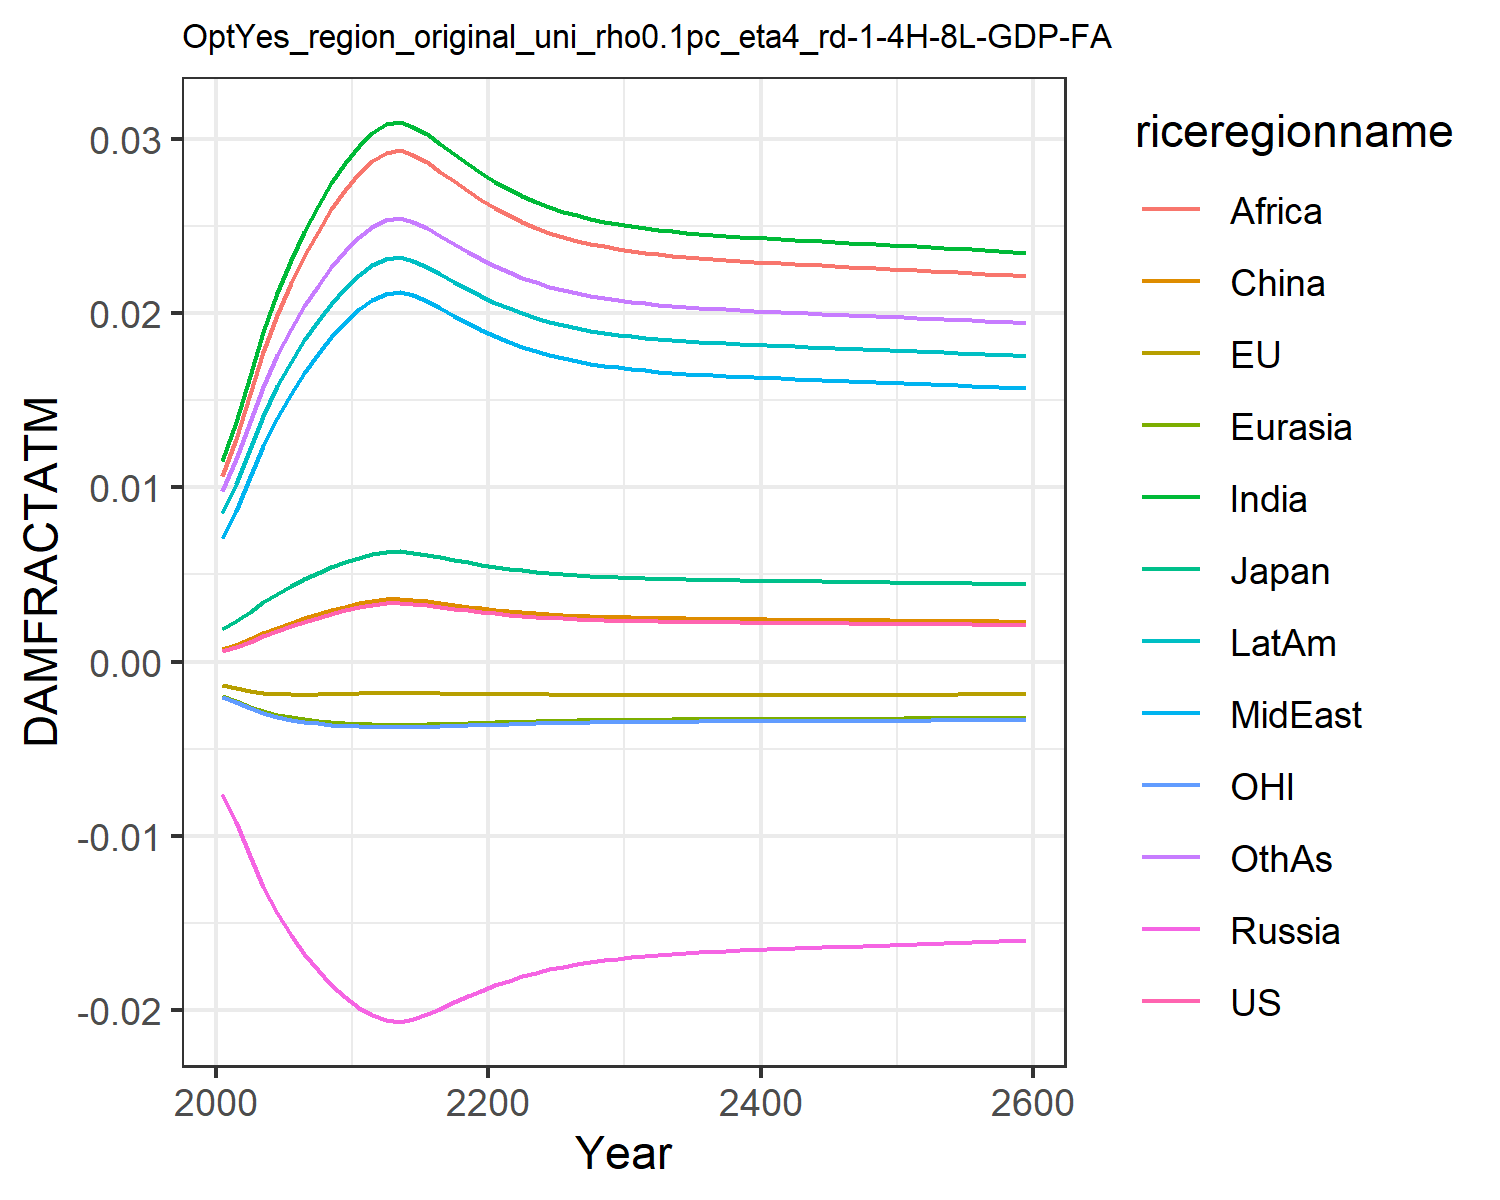

Source data for this figure (header and first rows):
0.0006044859214990092, -0.0013477832574872255, 0.0018660811771578033, -0.007563917650864247, -0.001960953564571073, 0.0007416561617866197, 0.011520656241875512, 0.00709288722211721, 0.01066987500895466, 0.008534084211010144, -0.0020107308894597364, 0.009810033506581642
0.0008334, -0.001513, 0.002306, -0.009211, -0.002256, 0.0009803, 0.01374, 0.008664, 0.01278, 0.0102, -0.002325, 0.0116
0.001137, -0.001671, 0.002857, -0.01113, -0.002575, 0.001296, 0.01639, 0.01056, 0.01532, 0.0122, -0.002662, 0.01374
0.001457, -0.001782, 0.003405, -0.01291, -0.002842, 0.001627, 0.01893, 0.01238, 0.01775, 0.01411, -0.002944, 0.01578
0.001763, -0.001848, 0.003906, -0.01444, -0.003048, 0.001942, 0.02116, 0.014, 0.01989, 0.01579, -0.00316, 0.01757
0.00204, -0.001879, 0.004344, -0.0157, -0.003201, 0.002226, 0.02304, 0.01537, 0.0217, 0.01721, -0.00332, 0.01908
0.002291, -0.001889, 0.004732, -0.01676, -0.003316, 0.002484, 0.02467, 0.01656, 0.02326, 0.01844, -0.00344, 0.02039
0.002525, -0.001884, 0.005084, -0.01768, -0.003407, 0.002724, 0.02611, 0.01762, 0.02466, 0.01953, -0.003533, 0.02155
0.002748, -0.001868, 0.005415, -0.01852, -0.00348, 0.002953, 0.02744, 0.0186, 0.02594, 0.02054, -0.003608, 0.02262
0.002952, -0.001845, 0.005712, -0.01924, -0.003536, 0.003161, 0.02861, 0.01947, 0.02707, 0.02142, -0.003665, 0.02356
0.003128, -0.001819, 0.005965, -0.01984, -0.003577, 0.003341, 0.0296, 0.0202, 0.02802, 0.02217, -0.003706, 0.02435
0.003262, -0.001796, 0.006156, -0.02029, -0.003604, 0.003478, 0.03033, 0.02075, 0.02873, 0.02273, -0.003733, 0.02494
0.003354, -0.001778, 0.006285, -0.02058, -0.003621, 0.003571, 0.03082, 0.02111, 0.0292, 0.0231, -0.00375, 0.02533
0.003376, -0.001774, 0.006317, -0.02065, -0.003625, 0.003594, 0.03094, 0.0212, 0.02932, 0.02319, -0.003753, 0.02543
0.003329, -0.001783, 0.006251, -0.0205, -0.003616, 0.003546, 0.03069, 0.02102, 0.02907, 0.023, -0.003745, 0.02523
0.003245, -0.001799, 0.006132, -0.02023, -0.003601, 0.003461, 0.03024, 0.02068, 0.02864, 0.02265, -0.00373, 0.02486
0.003145, -0.001816, 0.005989, -0.0199, -0.00358, 0.003358, 0.02969, 0.02027, 0.0281, 0.02224, -0.00371, 0.02442
0.00304, -0.001832, 0.005839, -0.01955, -0.003557, 0.003251, 0.02911, 0.01984, 0.02754, 0.0218, -0.003687, 0.02396
0.002939, -0.001846, 0.005693, -0.0192, -0.003532, 0.003148, 0.02854, 0.01942, 0.027, 0.02137, -0.003662, 0.0235
0.002846, -0.001858, 0.005558, -0.01887, -0.003508, 0.003052, 0.02801, 0.01902, 0.02648, 0.02096, -0.003637, 0.02307
0.002762, -0.001867, 0.005435, -0.01857, -0.003484, 0.002966, 0.02752, 0.01866, 0.02601, 0.0206, -0.003612, 0.02268
0.002687, -0.001873, 0.005325, -0.01829, -0.003461, 0.00289, 0.02708, 0.01834, 0.02559, 0.02026, -0.003589, 0.02233
0.002622, -0.001878, 0.005229, -0.01805, -0.00344, 0.002823, 0.02669, 0.01805, 0.02522, 0.01997, -0.003568, 0.02202
0.002565, -0.001882, 0.005145, -0.01784, -0.003421, 0.002765, 0.02636, 0.0178, 0.02489, 0.01972, -0.003548, 0.02175
0.002517, -0.001884, 0.005072, -0.01765, -0.003404, 0.002715, 0.02606, 0.01758, 0.02461, 0.01949, -0.00353, 0.02151
0.002475, -0.001886, 0.005009, -0.01749, -0.003389, 0.002672, 0.02581, 0.0174, 0.02436, 0.0193, -0.003515, 0.02131
0.002439, -0.001887, 0.004955, -0.01735, -0.003375, 0.002636, 0.02559, 0.01724, 0.02415, 0.01913, -0.003501, 0.02113
0.002408, -0.001888, 0.004909, -0.01723, -0.003363, 0.002604, 0.0254, 0.0171, 0.02397, 0.01899, -0.003489, 0.02098
0.002382, -0.001888, 0.004869, -0.01712, -0.003353, 0.002577, 0.02523, 0.01697, 0.02381, 0.01887, -0.003478, 0.02085
0.002359, -0.001889, 0.004835, -0.01703, -0.003344, 0.002553, 0.02509, 0.01687, 0.02367, 0.01876, -0.003469, 0.02073
0.002339, -0.001889, 0.004805, -0.01695, -0.003336, 0.002533, 0.02497, 0.01678, 0.02355, 0.01867, -0.003461, 0.02063
0.002322, -0.001889, 0.004779, -0.01688, -0.003329, 0.002516, 0.02486, 0.0167, 0.02345, 0.01858, -0.003453, 0.02055
0.002307, -0.001889, 0.004756, -0.01682, -0.003323, 0.0025, 0.02477, 0.01663, 0.02336, 0.01851, -0.003447, 0.02047
0.002294, -0.001889, 0.004736, -0.01677, -0.003317, 0.002487, 0.02468, 0.01657, 0.02328, 0.01845, -0.003441, 0.0204
0.002282, -0.001889, 0.004718, -0.01672, -0.003312, 0.002475, 0.02461, 0.01652, 0.02321, 0.01839, -0.003436, 0.02034
0.002271, -0.001889, 0.004702, -0.01668, -0.003308, 0.002464, 0.02454, 0.01647, 0.02314, 0.01834, -0.003431, 0.02029
0.002262, -0.001888, 0.004687, -0.01664, -0.003304, 0.002454, 0.02448, 0.01642, 0.02308, 0.0183, -0.003427, 0.02024
0.002253, -0.001888, 0.004673, -0.0166, -0.0033, 0.002445, 0.02442, 0.01638, 0.02303, 0.01826, -0.003423, 0.0202
0.002245, -0.001888, 0.004661, -0.01657, -0.003296, 0.002436, 0.02437, 0.01634, 0.02298, 0.01822, -0.003419, 0.02015
0.002237, -0.001888, 0.004649, -0.01653, -0.003293, 0.002428, 0.02432, 0.01631, 0.02293, 0.01818, -0.003416, 0.02012
0.00223, -0.001888, 0.004638, -0.0165, -0.00329, 0.002421, 0.02428, 0.01627, 0.02289, 0.01814, -0.003413, 0.02008
0.002223, -0.001888, 0.004627, -0.01647, -0.003287, 0.002414, 0.02423, 0.01624, 0.02284, 0.01811, -0.003409, 0.02004
0.002216, -0.001888, 0.004617, -0.01645, -0.003284, 0.002407, 0.02419, 0.01621, 0.0228, 0.01808, -0.003406, 0.02001
0.002209, -0.001887, 0.004606, -0.01642, -0.003281, 0.0024, 0.02415, 0.01618, 0.02276, 0.01804, -0.003403, 0.01997
0.002203, -0.001887, 0.004596, -0.01639, -0.003278, 0.002393, 0.0241, 0.01615, 0.02272, 0.01801, -0.0034, 0.01994
0.002196, -0.001887, 0.004587, -0.01636, -0.003275, 0.002387, 0.02406, 0.01612, 0.02268, 0.01798, -0.003397, 0.01991
0.00219, -0.001887, 0.004577, -0.01634, -0.003272, 0.00238, 0.02402, 0.01609, 0.02264, 0.01795, -0.003394, 0.01987
0.002183, -0.001887, 0.004567, -0.01631, -0.003269, 0.002374, 0.02398, 0.01606, 0.0226, 0.01792, -0.003391, 0.01984
0.002177, -0.001886, 0.004557, -0.01628, -0.003266, 0.002367, 0.02394, 0.01603, 0.02256, 0.01789, -0.003388, 0.01981
0.002171, -0.001886, 0.004547, -0.01626, -0.003263, 0.00236, 0.0239, 0.016, 0.02252, 0.01786, -0.003385, 0.01977
0.002164, -0.001886, 0.004537, -0.01623, -0.00326, 0.002354, 0.02386, 0.01597, 0.02248, 0.01783, -0.003382, 0.01974
0.002158, -0.001886, 0.004527, -0.0162, -0.003257, 0.002347, 0.02381, 0.01593, 0.02244, 0.01779, -0.003379, 0.01971
0.002151, -0.001885, 0.004517, -0.01618, -0.003254, 0.00234, 0.02377, 0.0159, 0.0224, 0.01776, -0.003376, 0.01967
0.002144, -0.001885, 0.004507, -0.01615, -0.003251, 0.002334, 0.02373, 0.01587, 0.02236, 0.01773, -0.003373, 0.01964
0.002138, -0.001885, 0.004497, -0.01612, -0.003248, 0.002327, 0.02369, 0.01584, 0.02232, 0.0177, -0.003369, 0.0196
0.002131, -0.001885, 0.004486, -0.01609, -0.003245, 0.00232, 0.02364, 0.01581, 0.02228, 0.01766, -0.003366, 0.01957
0.002124, -0.001884, 0.004476, -0.01606, -0.003242, 0.002313, 0.0236, 0.01578, 0.02224, 0.01763, -0.003363, 0.01953
0.002118, -0.001884, 0.004465, -0.01603, -0.003239, 0.002306, 0.02355, 0.01574, 0.02219, 0.0176, -0.003359, 0.0195
0.002111, -0.001884, 0.004455, -0.016, -0.003235, 0.002299, 0.02351, 0.01571, 0.02215, 0.01756, -0.003356, 0.01946
0.002104, -0.001883, 0.004444, -0.01597, -0.003232, 0.002292, 0.02346, 0.01568, 0.02211, 0.01753, -0.003353, 0.01942
